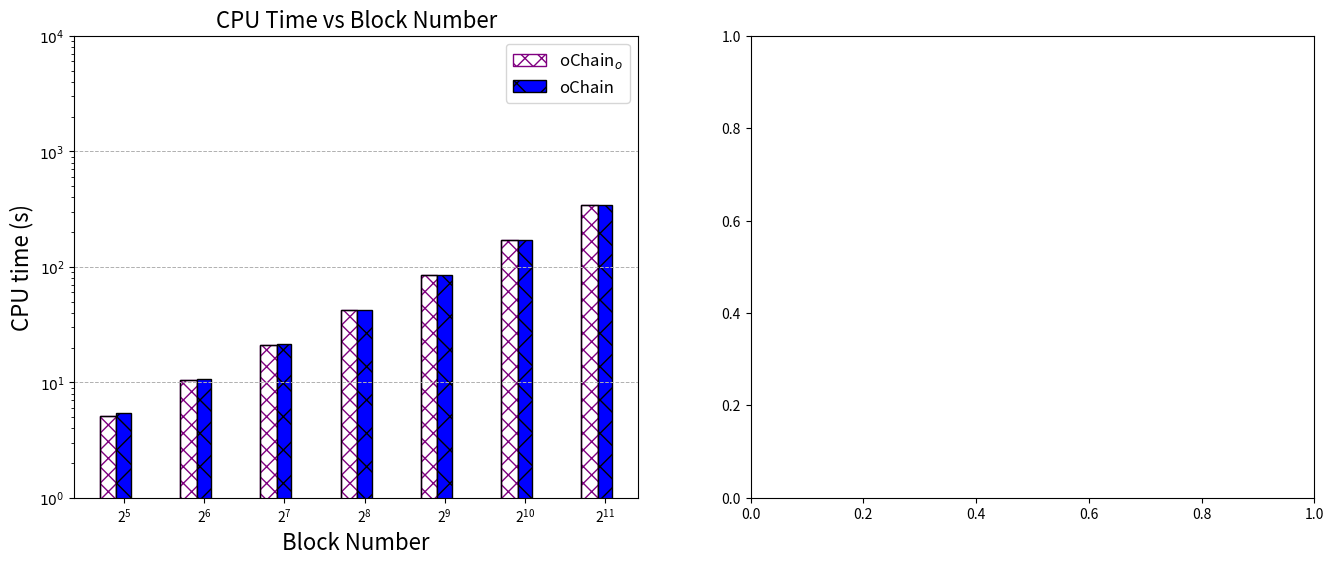

Recreate this plot in Python. (Note: this script raises an exception after producing the figure.)
import matplotlib.pyplot as plt

# 实验数据
x = [32, 64, 128, 256, 512, 1024, 2048]
data = [5.3793, 5.2412 + 5.3793, 10.7096 + 5.2412 + 5.3793, 21.1219 + 10.7096 + 5.2412 + 5.3793,
        42.6031 + 21.1219 + 10.7096 + 5.2412 + 5.3793, 85.8600 + 42.6031 + 21.1219 + 10.7096 + 5.2412 + 5.3793,
        173.1463 + 85.8600 + 42.6031 + 21.1219 + 10.7096 + 5.2412 + 5.3793]
# On_Chain_data = [24.6685, 48.9040-24.6685, 97.3067-48.9040-24.6685, 193.4260-97.3067-48.9040-24.6685,
#                  387.9510-193.4260-97.3067-48.9040-24.6685, 861.6666-387.9510-193.4260-97.3067-48.9040-24.6685,
#                  1837.8888-819.6666-387.9510-193.4260-97.3067-48.9040-24.6685]
On_Chain_data = [5.1359, 5.2412 + 5.1359, 10.7096 + 5.2412 + 5.1359, 21.1219 + 10.7096 + 5.2412 + 5.1359,
                 42.6031 + 21.1219 + 10.7096 + 5.2412 + 5.1359, 85.8600 + 42.6031 + 21.1219 + 10.7096 + 5.2412 + 5.1359,
                 173.1463 + 85.8600 + 42.6031 + 21.1219 + 10.7096 + 5.2412 + 5.1359]
# vChain_data = [86, 130, 250, 320, 1060, 2026, 3090]

index_size = [0.00251687, 0.00270743, 0.00595963, 0.01376983, 0.03518055, 0.09485251, 0.29619724]
# On_Chain_index_size = [0.00251687, 0.02, 0.08, 0.26, 0.88, 3.2, 12.9]
# vChain_index_size = [1.0607, 2.9987, 4.3441, 8.9967, 10.9882, 20.6771, 30.5647]

# 动态计算每个柱状的宽度
widths_bar = [value / 8 for value in x]
# print("width", widths)

# 创建图形和子图
fig, axs = plt.subplots(1, 2, figsize=(16, 6), dpi=360)

# 第一个子图：CPU Time vs Block Number
bar1 = [value - w for value, w in zip(x, widths_bar)]  # 左侧的柱状位置
bar2 = [value for value, w in zip(x, widths_bar)]  # mid的柱状位置
bar3 = [value + w for value, w in zip(x, widths_bar)]  # 右侧的柱状位置
from matplotlib.patches import Patch

from matplotlib.patches import Rectangle

# 使用 Rectangle 来实现 hatch 的自定义颜色
max_i = -1  # 初始化为 -1，确保在循环开始前有一个合理的初始值

for i, (pos, height) in enumerate(zip(bar1, On_Chain_data)):
    max_i = i  # 在每次迭代中更新 max_i 为当前的 i
    # 这里是你在循环中要执行的其他代码

# 在循环结束后，max_i 就是 i 的最大值
print("最大值 i:", max_i)

for i, (pos, height) in enumerate(zip(bar1, On_Chain_data)):
    rect1 = Rectangle(
        (pos - widths_bar[i] / 2, 0),  # 矩形左下角的坐标
        widths_bar[i],  # 矩形的宽度
        height,  # 矩形的高度
        linewidth=1,
        edgecolor='purple',
        facecolor='white',  # 设置背景色为白色
        hatch='XX'
    ) if i != max_i else Rectangle(
        (pos - widths_bar[i] / 2, 0),  # 矩形左下角的坐标
        widths_bar[i],  # 矩形的宽度
        height,  # 矩形的高度
        linewidth=1,
        edgecolor='purple',
        facecolor='white',  # 设置背景色为白色
        hatch='XX', label='oChain$_o$'
    )
    axs[0].add_patch(rect1)
    rect = Rectangle(
        (pos - widths_bar[i] / 2, 0),  # 矩形左下角的坐标
        widths_bar[i],  # 矩形的宽度
        height,  # 矩形的高度
        linewidth=1,
        edgecolor='black',
        facecolor='none'
    )
    axs[0].add_patch(rect)
# axs[0].add_patch(Patch(edgecolor='black', hatch='*', color='purple'))
axs[0].bar(bar2, data, color='blue', width=widths_bar, hatch=r'\/', edgecolor='black', label='oChain')
# axs[0].bar(bar3, vChain_data, color='green', width=widths_bar, hatch='x', edgecolor='black', label='vChain+')

# 设置第一个子图的坐标轴
axs[0].set_xlabel('Block Number', fontsize=16)
axs[0].set_ylabel('CPU time (s)', fontsize=16)
axs[0].set_xscale('log', base=2)  # 设置x轴为对数制度，底数为2
axs[0].set_yscale('log')  # 设置y轴为对数制度
axs[0].set_xticks(x)  # 设置X轴制点
axs[0].set_yticks([10 ** 0, 10 ** 1, 10 ** 2, 10 ** 3, 10 ** 4], ['$10^0$', '$10^1$', '$10^2$', '$10^3$', '$10^4$'])
axs[0].set_title('CPU Time vs Block Number', fontsize=16)
axs[0].legend(fontsize=12)
axs[0].grid(axis='y', linestyle='--', linewidth=0.7)

# 第二个子图：Index Size vs Block Number
bar6 = [value - w for value, w in zip(x, widths_bar)]  # 左侧的柱状位置
bar4 = [value for value, w in zip(x, widths_bar)]  # 左侧的柱状位置
bar5 = [value + w for value, w in zip(x, widths_bar)]  # 右侧的柱状位置
# axs[1].bar(bar6, On_Chain_index_size, color='white', width=widths_bar, hatch='*',
#            edgecolor='black', label='oChain$_o$')
for i, (pos, height) in enumerate(zip(bar6, On_Chain_index_size)):
    rect1 = Rectangle(
        (pos - widths_bar[i] / 2, 0),  # 矩形左下角的坐标
        widths_bar[i],  # 矩形的宽度
        height,  # 矩形的高度
        linewidth=1,
        edgecolor='purple',
        facecolor='white',  # 设置背景色为白色
        hatch='XX'
    ) if i != max_i else Rectangle(
        (pos - widths_bar[i] / 2, 0),  # 矩形左下角的坐标
        widths_bar[i],  # 矩形的宽度
        height,  # 矩形的高度
        linewidth=1,
        edgecolor='purple',
        facecolor='white',  # 设置背景色为白色
        hatch='XX', label='oChain$_o$'
    )
    axs[1].add_patch(rect1)
    rect = Rectangle(
        (pos - widths_bar[i] / 2, 0),  # 矩形左下角的坐标
        widths_bar[i],  # 矩形的宽度
        height,  # 矩形的高度
        linewidth=1,
        edgecolor='black',
        facecolor='none'
    )
    axs[1].add_patch(rect)
axs[1].bar(bar4, index_size, color='blue', width=widths_bar, hatch=r'\/', edgecolor='black', label='oChain')
# axs[1].bar(bar5, vChain_index_size, color='green', width=widths_bar, hatch='x', edgecolor='black', label='vChain+')

# 设置第二个子图的坐标轴
axs[1].set_xlabel('Block Number', fontsize=16)
axs[1].set_ylabel('Index size (MB)', fontsize=16)
axs[1].set_xscale('log', base=2)  # 设置x轴为对数制度，底数为2
axs[1].set_yscale('log')  # 设置y轴为对数制度
axs[1].set_xticks(x)  # 设置X轴制点
axs[1].set_yticks([10 ** -2, 10 ** -1, 10 ** 0, 10 ** 1, 10 ** 2],
                  ['$10^{-2}$', '$10^{-1}$', '$10^0$', '$10^1$', '$10^2$'])
axs[1].set_title('Index Size vs Block Number', fontsize=16)
axs[1].legend(fontsize=12)
axs[1].grid(axis='y', linestyle='--', linewidth=0.7)

# 调整子图布局
plt.tight_layout()

# 保存图表
plt.savefig('Index Cost.png', dpi=360)

# 显示图表
plt.show()
